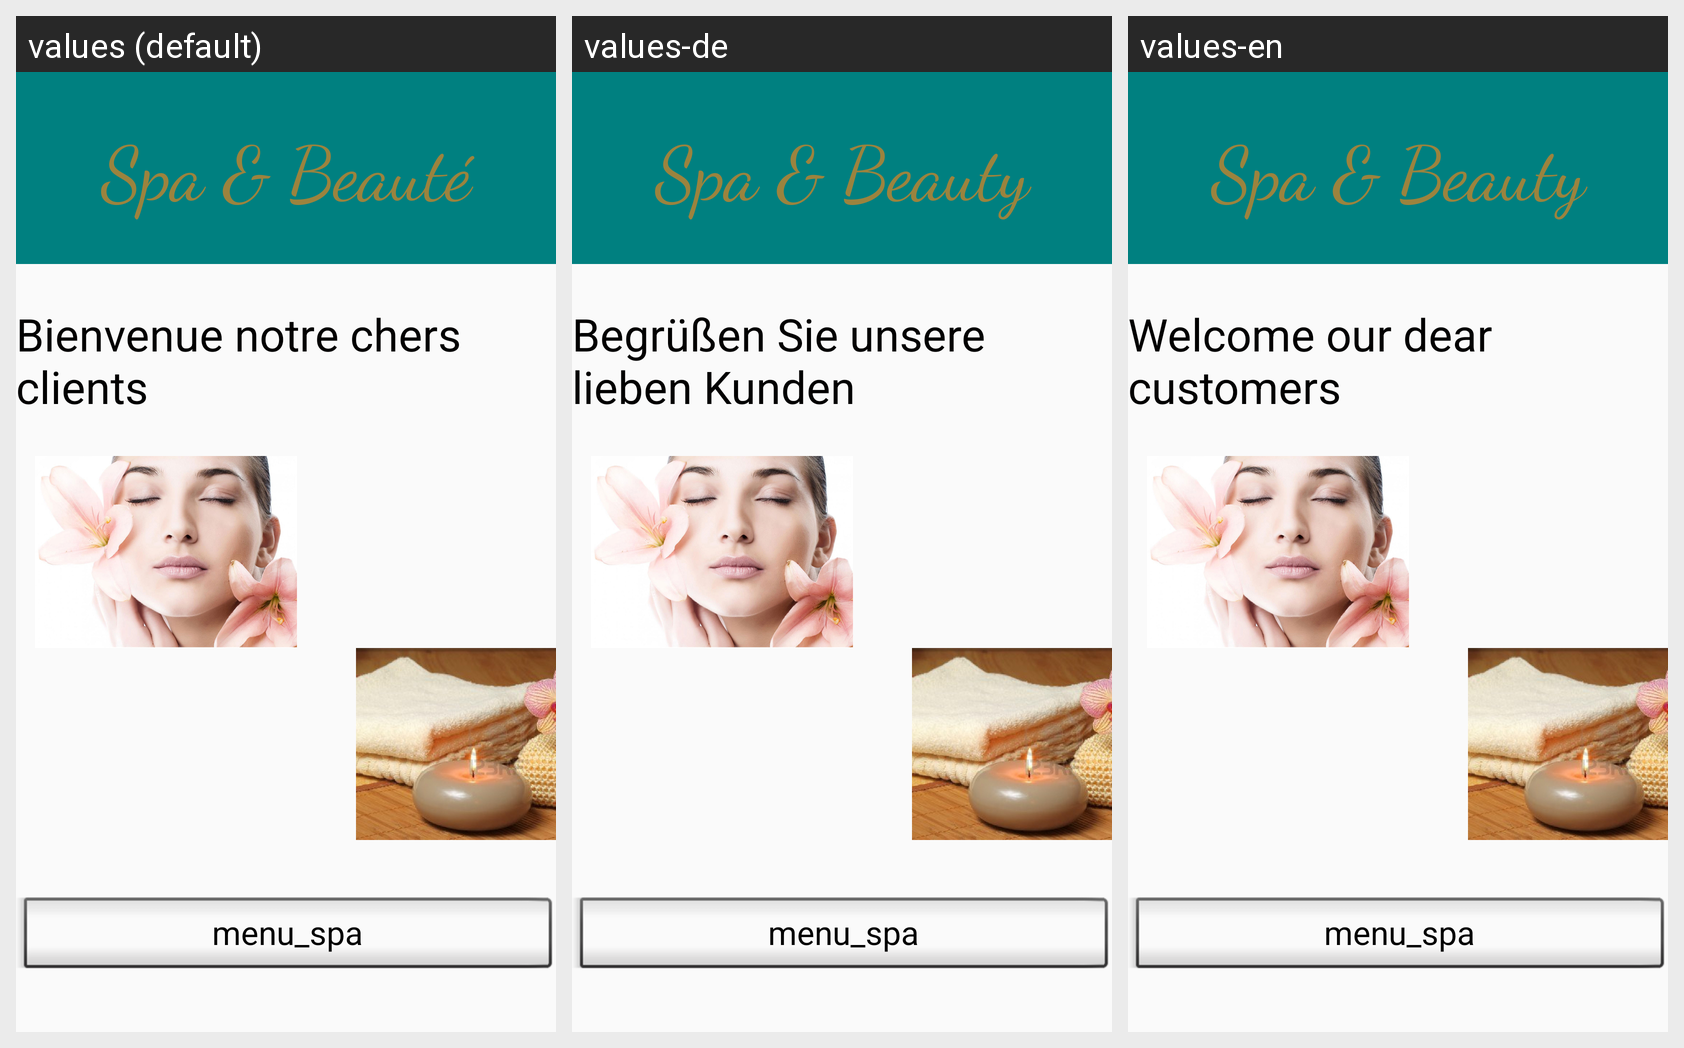

Here is an Android app screen in its default locale and in the app's own translations. Write out the translated-string differences for the strings that appear on this screen.
Android screen res/layout/activity_accueil_spa.xml rendered under 3 locales, left to right: values (default), values-de, values-en. Device: Nexus 5 (rendered at 1080×1920; each locale shown at half size, 540×960, under a caption strip naming it); theme AppTheme.
Strings drawn on this screen, with the default value and each locale's value (text and hints the layout hard-codes appear in the picture but are not listed):

get_spa
  values: Spa & Beauté
  values-de: Spa & Beauty
  values-en: Spa & Beauty

phrase2
  values: Bienvenue notre chers clients
  values-de: Begrüßen Sie unsere lieben Kunden
  values-en: Welcome our dear customers
